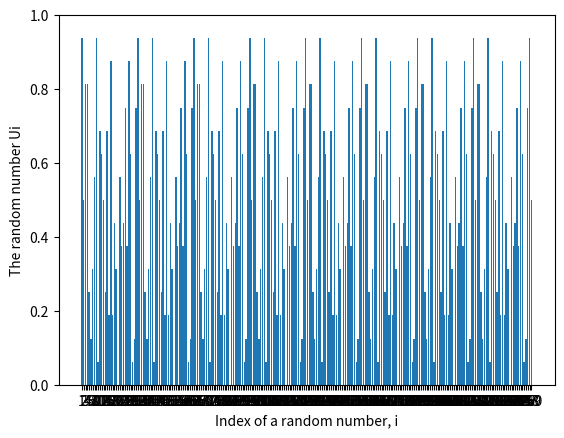

Source code (Python):
import math
import matplotlib.pyplot as plt


b = [1,1,1,1,1]
w = []
u = []
r = 3
q = 5 #q>r always
l = 4

for i in range(5, 1000, 1):
  #XOR
  if b[i-r]==0 and b[i-q]==0:
    temp=0
    b.append(temp)

  elif b[i-r]==1 and b[i-q]==1:
    temp=0
    b.append(temp)

  else:
    temp=1
    b.append(temp)

#print(type(b[3]))
print('b =', b)

for i in range(0, 1000, l):
  bit_segment = b[i:i+l]

  str1 = ''

  for j in bit_segment:
    str1 = str1 + str(j)
    
  #print(str1)

  w.append(int(str1, 2))
  temp2 = int(str1,2)/pow(2,l)
  u.append(temp2)

print('w =', w)
print("u =", u)

count = 0
for i in range(1, 2**l, 1):
  if w[i]==w[0]:
    print("CYCLE DETECTED!!!")

x = []
j = 1
for i in range(1,len(u)+1, 1):
  x.append(str(i))

plt.bar(x,u)
plt.ylim(0,1)
plt.xlabel("Index of a random number, i")
plt.ylabel("The random number Ui")
plt.show()
